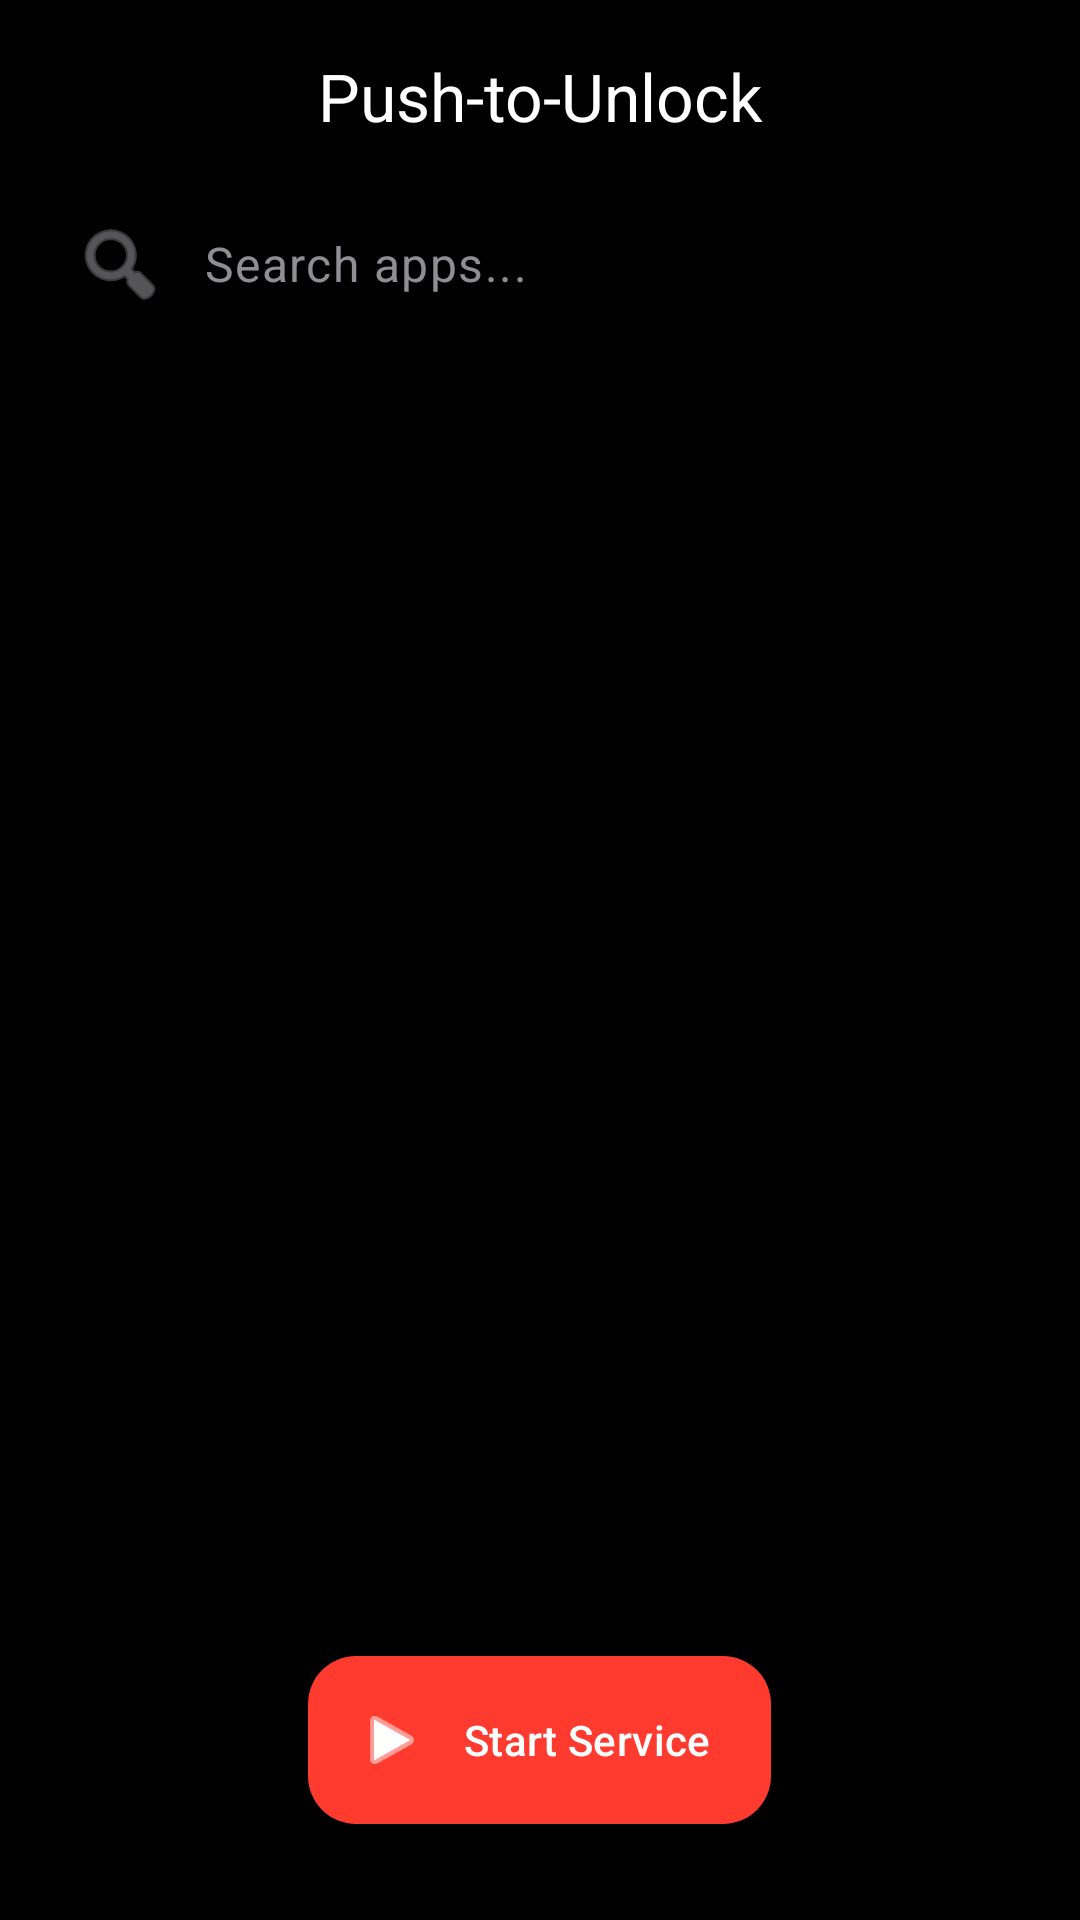

Produce the Android XML layout that renders to this screen, including the resource entries it uses.
<!-- AndroidManifest.xml: application theme Theme.Pushups_locker -->
<!-- res/layout/activity_main.xml -->
<?xml version="1.0" encoding="utf-8"?>
<androidx.coordinatorlayout.widget.CoordinatorLayout xmlns:android="http://schemas.android.com/apk/res/android"
    xmlns:app="http://schemas.android.com/apk/res-auto"
    android:layout_width="match_parent"
    android:layout_height="match_parent"
    android:background="@color/amoled_black">

    <com.google.android.material.appbar.AppBarLayout
        android:layout_width="match_parent"
        android:layout_height="wrap_content"
        android:background="@color/amoled_black"
        app:elevation="0dp">

        <com.google.android.material.appbar.MaterialToolbar
            android:id="@+id/toolbar"
            android:layout_width="match_parent"
            android:layout_height="?attr/actionBarSize"
            app:title="Push-to-Unlock"
            app:titleCentered="true"
            app:titleTextColor="@color/text_primary"
            app:titleTextAppearance="@style/TextAppearance.Material3.TitleLarge" />

        <com.google.android.material.textfield.TextInputLayout
            android:layout_width="match_parent"
            android:layout_height="wrap_content"
            android:layout_marginHorizontal="16dp"
            android:layout_marginBottom="12dp"
            app:hintEnabled="false"
            app:startIconDrawable="@android:drawable/ic_menu_search"
            app:startIconTint="@color/text_secondary"
            app:boxCornerRadiusTopStart="24dp"
            app:boxCornerRadiusTopEnd="24dp"
            app:boxCornerRadiusBottomStart="24dp"
            app:boxCornerRadiusBottomEnd="24dp"
            app:boxStrokeWidth="0dp"
            app:boxStrokeWidthFocused="0dp"
            app:backgroundColor="@color/amoled_surface">

            <com.google.android.material.textfield.TextInputEditText
                android:id="@+id/searchEditText"
                android:layout_width="match_parent"
                android:layout_height="wrap_content"
                android:hint="Search apps..."
                android:textColor="@color/text_primary"
                android:textColorHint="@color/text_secondary"
                android:background="@android:color/transparent"
                android:paddingVertical="12dp" />
        </com.google.android.material.textfield.TextInputLayout>

    </com.google.android.material.appbar.AppBarLayout>

    <androidx.recyclerview.widget.RecyclerView
        android:id="@+id/appsRecyclerView"
        android:layout_width="match_parent"
        android:layout_height="match_parent"
        app:layout_behavior="@string/appbar_scrolling_view_behavior"
        android:paddingHorizontal="12dp"
        android:paddingTop="8dp"
        android:clipToPadding="false" />

    <LinearLayout
        android:layout_width="wrap_content"
        android:layout_height="wrap_content"
        android:layout_gravity="bottom|center_horizontal"
        android:layout_marginBottom="32dp"
        android:orientation="horizontal">

        <com.google.android.material.floatingactionbutton.ExtendedFloatingActionButton
            android:id="@+id/stopServiceFab"
            android:layout_width="wrap_content"
            android:layout_height="wrap_content"
            android:text="Stop"
            android:textColor="@color/white"
            app:backgroundTint="@color/text_secondary"
            app:icon="@android:drawable/ic_delete"
            app:iconTint="@color/white"
            app:elevation="8dp"
            app:cornerRadius="28dp"
            android:layout_marginEnd="12dp"
            android:visibility="gone" />

        <com.google.android.material.floatingactionbutton.ExtendedFloatingActionButton
            android:id="@+id/startServiceFab"
            android:layout_width="wrap_content"
            android:layout_height="wrap_content"
            android:text="Start Service"
            android:textColor="@color/white"
            app:backgroundTint="@color/accent_red"
            app:icon="@android:drawable/ic_media_play"
            app:iconTint="@color/white"
            app:elevation="8dp"
            app:cornerRadius="28dp" />
    </LinearLayout>

</androidx.coordinatorlayout.widget.CoordinatorLayout>
<!-- resources referenced by this layout -->
<resources>
  <color name="accent_red">#FF3B30</color>
  <color name="amoled_black">#000000</color>
  <color name="amoled_surface">#121212</color>
  <color name="text_primary">#FFFFFF</color>
  <color name="text_secondary">#8E8E93</color>
  <color name="white">#FFFFFFFF</color>
  <style name="Theme.Pushups_locker" parent="Theme.Material3.Dark.NoActionBar">
          
          <item name="colorPrimary">@color/accent_red</item>
          <item name="colorOnPrimary">@color/white</item>
          <item name="colorPrimaryContainer">@color/accent_red_dark</item>
          <item name="colorOnPrimaryContainer">@color/white</item>
  
          
          <item name="colorSecondary">@color/amoled_surface_elevated</item>
          <item name="colorOnSecondary">@color/white</item>
  
          
          <item name="android:windowBackground">@color/amoled_black</item>
          <item name="colorSurface">@color/amoled_surface</item>
          <item name="colorOnSurface">@color/text_primary</item>
          <item name="colorSurfaceVariant">@color/amoled_surface_elevated</item>
          <item name="colorOnSurfaceVariant">@color/text_secondary</item>
  
          
          <item name="android:statusBarColor">@color/amoled_black</item>
          <item name="android:navigationBarColor">@color/amoled_black</item>
          <item name="android:windowLightStatusBar">false</item>
          <item name="android:windowLightNavigationBar">false</item>
  
          
          <item name="colorControlHighlight">#33FFFFFF</item>
      </style>
  <color name="accent_red_dark">#D70015</color>
  <color name="amoled_surface_elevated">#1C1C1E</color>
</resources>
